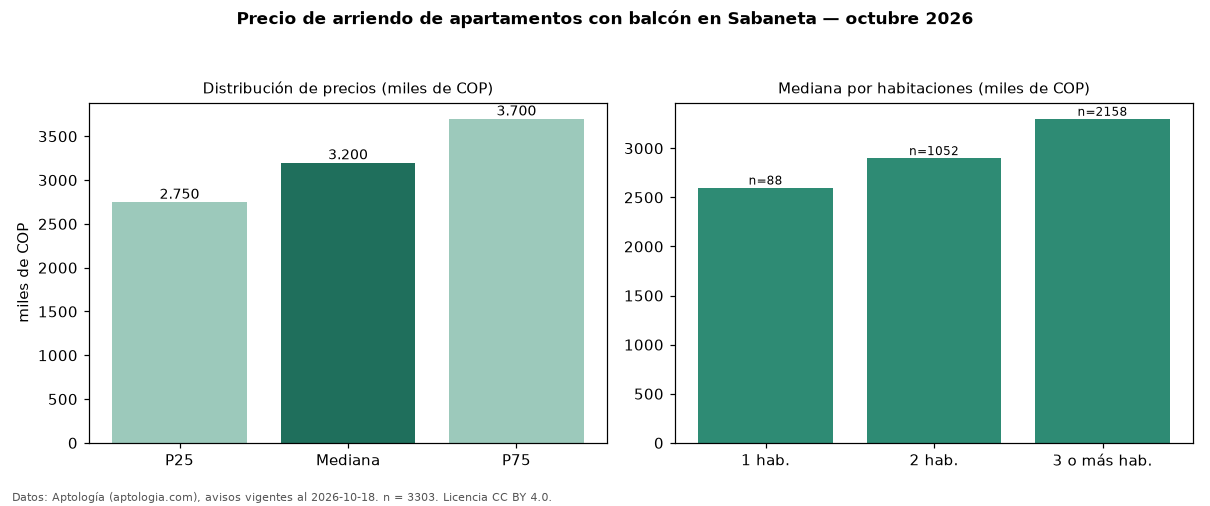

Source data for this figure (header and first rows):
seccion, metrica, valor, moneda, n
filtro, balc, con balcón, , 3303
precio, p25, 2750000, COP, 3303
precio, mediana, 3200000, COP, 3303
precio, p75, 3700000, COP, 3303
precio, minimo, 1111111, COP, 3303
precio, maximo, 11111111, COP, 3303
m2, mediana_precio_m2, 41026, COP, 3282
m2, area_mediana_m2, 75.0, m2, 3282
admin, mediana_admin_mes, 385000, COP, 40
banos, mediana_banos, 2.0, , 
parqueadero, pct_con_parqueadero, 92.7, %, 3128
estrato, estrato_mas_frecuente, 4, , 3282
habitaciones, 1, 2600000, COP, 88
habitaciones, 2, 2900000, COP, 1052
habitaciones, 3+, 3300000, COP, 2158
fuente, fecha_datos, 2026-10-18, , 
fuente, atribucion, https://www.aptologia.com/arriendo/saban…, , 
fuente, licencia, CC BY 4.0, , 
